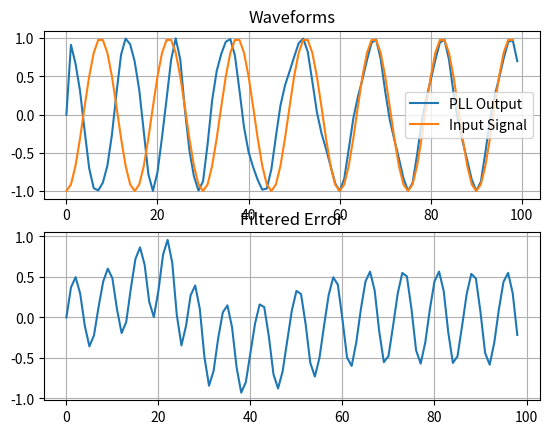

Here is the Python script that generated this plot:
#! /usr/bin/env python3
# PLL in an SDR

# Import the necessary packages and modules
import matplotlib.pyplot as plt
import numpy as np


class PhaseDetector:
    def __init__(self) -> None:
        pass

    def proc( self, sigIn, sigOut ):
        return sigIn * sigOut


class LoopFilter:
    def __init__( self, K_i, K_p ) -> None:
        self.K_i = K_i
        self.K_p = K_p
        self.integrator = 0
    
    def proc( self, e_D ):
        self.integrator += K_i * e_D

        return self.K_p * e_D + self.integrator

class NumericallyControlledOscillator:
    def __init__( self, K_0 ) -> None:
        self.prevPhaseEstimate = 0
        self.K_0 = K_0

    def proc( self, e_F ):
        prev = self.prevPhaseEstimate
        new = prev + self.K_0 * e_F
        self.prevPhaseEstimate = new

        return prev

k = 1
N = 15
K_p = 0.2667
K_i = 0.0178
K_0 = 1

t = np.arange( 99, dtype=int )
input_signal = np.cos(2*np.pi*(k/N)*t + np.pi)

integrator_out = 0
phase_estimate = np.zeros(100)
e_D = [] #phase-error output
e_F = [] #loop filter output
sin_out = [0]
cos_out = [0]

pd = PhaseDetector()
lf = LoopFilter( K_i, K_p )
nco = NumericallyControlledOscillator( K_0 )

last_sin_out = 0
last_phase_estimate = 0

for n in range(99):
    # phase detector
    _e_D = pd.proc( input_signal[n], last_sin_out )


    #loop filter
    _e_F = lf.proc( _e_D )

    

    _sin_out = -np.sin(2*np.pi*(k/N)*(n+1) + last_phase_estimate)
    _cos_out = np.cos(2*np.pi*(k/N)*(n+1) + last_phase_estimate)

    _phase_estimate = nco.proc( _e_F )

    last_sin_out = _sin_out
    last_phase_estimate = _phase_estimate

    cos_out.append( _cos_out )
    e_D.append( _e_D )


# Create a Figure
fig = plt.figure()

# Set up Axes
ax1 = fig.add_subplot(211)
ax1.plot(cos_out, label='PLL Output')
plt.grid()
ax1.plot(input_signal, label='Input Signal')
plt.legend()
ax1.set_title('Waveforms')

# Show the plot
#plt.show()

ax2 = fig.add_subplot(212)
ax2.plot( e_D )
plt.grid()
ax2.set_title('Filtered Error')
plt.show()